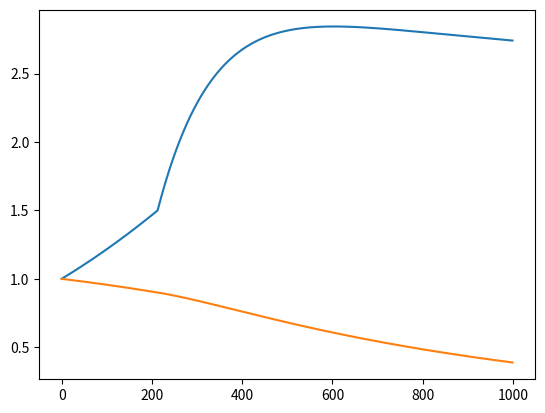

This figure's Python source:
import os
import sys
import numpy as np
import scipy as sp
import matplotlib.pyplot as plt

from scipy.integrate import solve_ivp

bcTime = 0.0
endTime = 1.0
nTimes = 1000
bcVec = np.array([ 1.0, 1.0 ])
Gamma = np.zeros( shape = ( 2, 2, 2 ), dtype = 'd' )

Gamma[0][0][0] = 0.0
Gamma[1][1][1] = 0.0

Gamma[0][0][1] = -1.0
Gamma[1][0][1] = 0.2

Gamma[0][1][1] = 0.
Gamma[1][0][0] = 0

Gamma[0][1][0] = Gamma[0][0][1]
Gamma[1][1][0] = Gamma[1][0][1]

def fun( t, y ):
    srcTerm = np.zeros( shape = ( 2 ), dtype = 'd' )
    if y[0] >= 1.5:
        srcTerm[0] = -10.0 * ( y[0] - 2.5 )

    return -np.tensordot( Gamma,
                          np.tensordot( y, y, axes = 0 ),
                          ( (1,2), (0,1) ) ) + srcTerm

def jac( t, y ):
    return -2.0 * np.tensordot( Gamma, y, axes = ( (2), (0) ) )

timeSpan = ( bcTime, endTime )        
timeEval = np.linspace( bcTime, endTime, nTimes )

res = solve_ivp( fun      = fun, 
                 #jac      = jac,
                 y0       = bcVec, 
                 t_span   = timeSpan,
                 t_eval   = timeEval,
                 method   = 'LSODA', 
                 rtol     = 1.0e-6            )

print( 'Success:', res.success )
y = res.y #np.flip( res.y, 1 )

plt.plot(y[0])
plt.plot(y[1])
plt.show()
